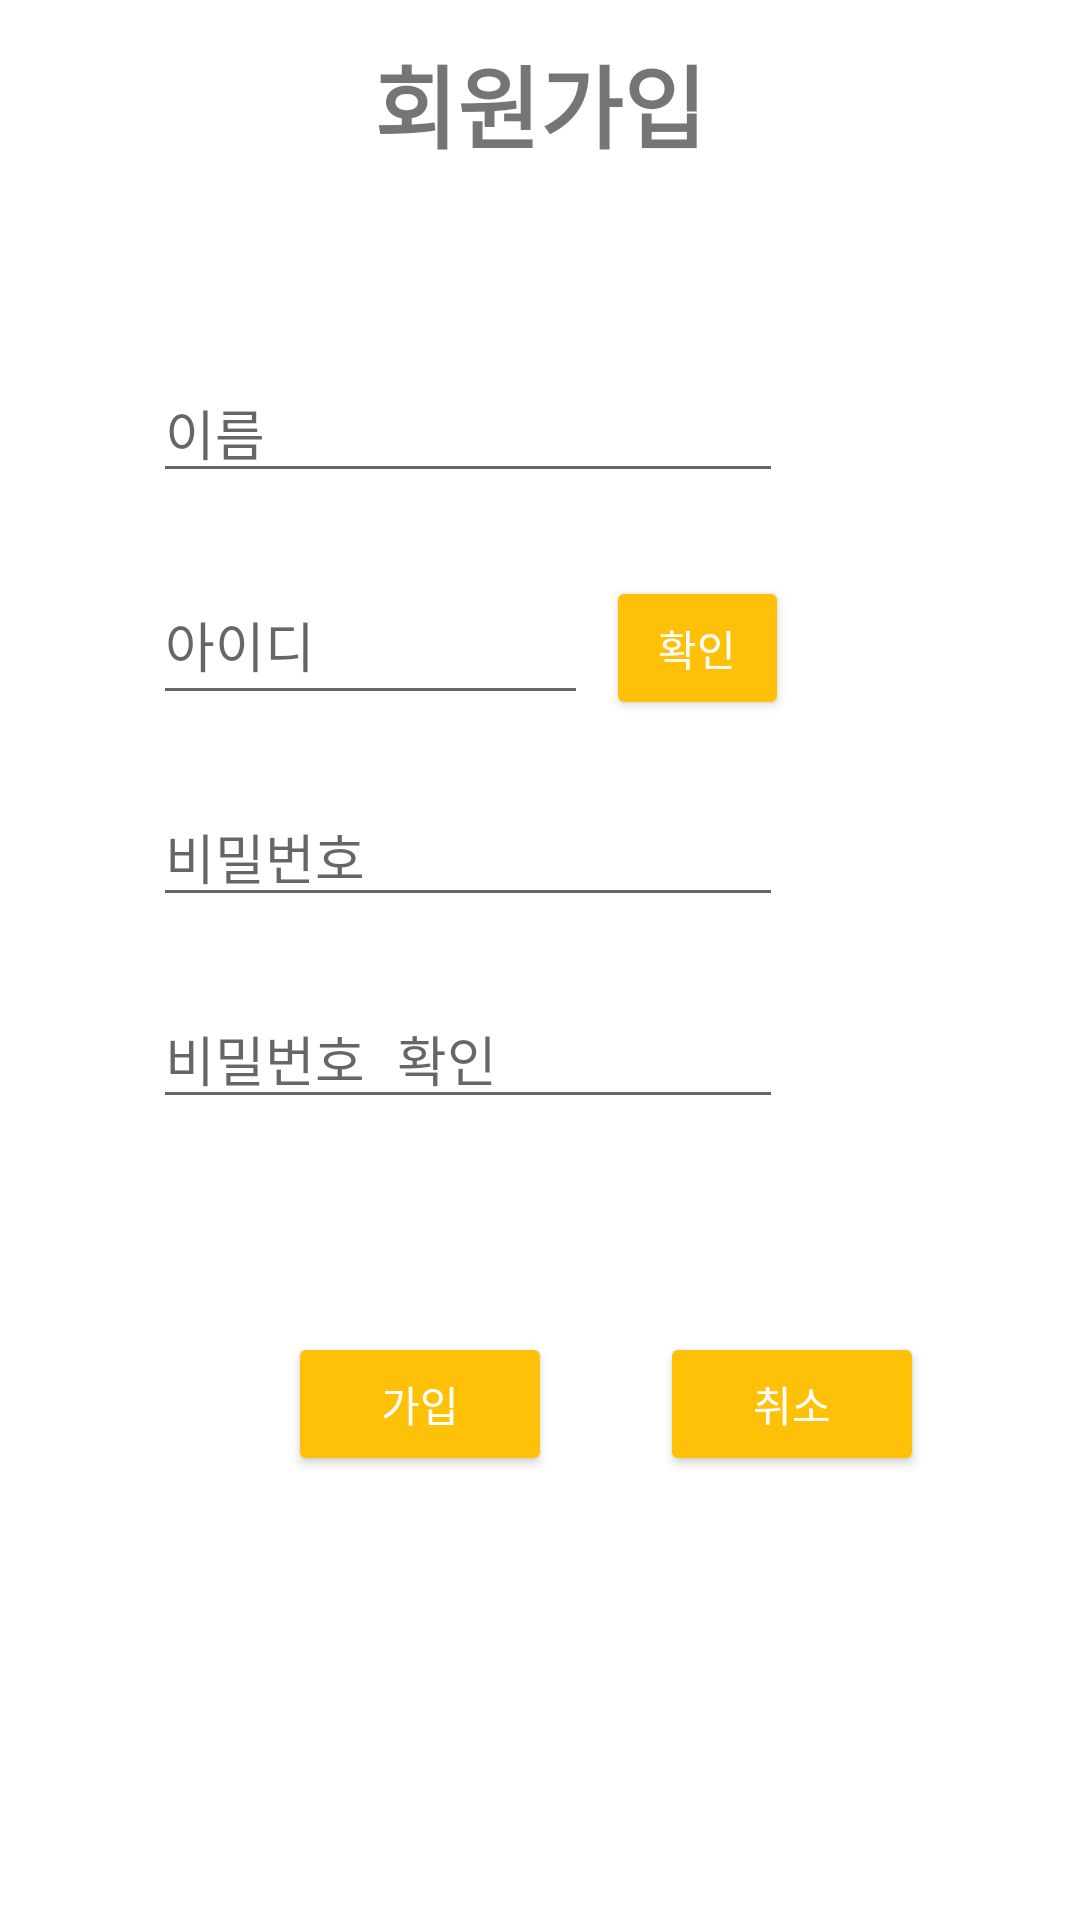

Layout XML and referenced resources for this Android screen:
<!-- AndroidManifest.xml: application theme Theme.TackTogether -->
<!-- res/layout/activity_signup.xml -->
<?xml version="1.0" encoding="utf-8"?>
<android.support.constraint.ConstraintLayout xmlns:android="http://schemas.android.com/apk/res/android"
    xmlns:app="http://schemas.android.com/apk/res-auto"
    xmlns:tools="http://schemas.android.com/tools"
    android:layout_width="match_parent"
    android:layout_height="match_parent"
    android:background="#FFFFFF">

    <TextView
        android:id="@+id/textView"
        android:layout_width="wrap_content"
        android:layout_height="wrap_content"
        android:layout_marginBottom="65dp"
        android:text="회원가입"
        android:textSize="30sp"
        android:textStyle="bold"
        app:layout_constraintBottom_toTopOf="@+id/name"
        app:layout_constraintEnd_toEndOf="parent"
        app:layout_constraintStart_toStartOf="parent" />

    <EditText
        android:id="@+id/name"
        android:layout_width="wrap_content"
        android:layout_height="wrap_content"
        android:layout_marginEnd="2dp"
        android:layout_marginRight="2dp"
        android:layout_marginBottom="24dp"
        android:ems="10"
        android:hint="이름"
        android:inputType="textPersonName"
        app:layout_constraintBottom_toTopOf="@+id/username"
        app:layout_constraintEnd_toEndOf="@+id/check_button" />

    <EditText
        android:id="@+id/password"
        android:layout_width="wrap_content"
        android:layout_height="wrap_content"
        android:layout_marginBottom="24dp"
        android:ems="10"
        android:hint="비밀번호"
        android:inputType="textPassword"
        app:layout_constraintBottom_toTopOf="@+id/password_check"
        app:layout_constraintStart_toStartOf="@+id/username" />

    <EditText
        android:id="@+id/password_check"
        android:layout_width="wrap_content"
        android:layout_height="wrap_content"
        android:layout_marginBottom="267dp"
        android:ems="10"
        android:hint="비밀번호 확인"
        android:inputType="textPassword"
        app:layout_constraintBottom_toBottomOf="parent"
        app:layout_constraintStart_toStartOf="@+id/password" />

    <EditText
        android:id="@+id/username"
        android:layout_width="0dp"
        android:layout_height="50dp"
        android:layout_marginEnd="6dp"
        android:layout_marginRight="6dp"
        android:layout_marginBottom="24dp"
        android:ems="10"
        android:hint="아이디"
        android:inputType="text"
        app:layout_constraintBottom_toTopOf="@+id/password"
        app:layout_constraintEnd_toStartOf="@+id/check_button"
        app:layout_constraintStart_toStartOf="@+id/name" />

    <Button
        android:id="@+id/check_button"
        style="@style/defaultButton"
        android:layout_width="61dp"
        android:layout_height="48dp"
        android:layout_marginEnd="97dp"
        android:text="확인"
        app:layout_constraintBaseline_toBaselineOf="@+id/username"
        app:layout_constraintEnd_toEndOf="parent" />

    <Button
        android:id="@+id/delete_join"
        style="@style/defaultButton"
        android:layout_width="wrap_content"
        android:layout_height="wrap_content"
        android:layout_marginStart="36dp"
        android:layout_marginLeft="36dp"
        android:layout_marginTop="71dp"
        android:text="취소"
        app:layout_constraintStart_toEndOf="@+id/join_button"
        app:layout_constraintTop_toBottomOf="@+id/password_check" />

    <Button
        android:id="@+id/join_button"
        style="@style/defaultButton"
        android:layout_width="wrap_content"
        android:layout_height="wrap_content"
        android:layout_marginStart="96dp"
        android:layout_marginLeft="96dp"
        android:text="가입"
        app:layout_constraintBaseline_toBaselineOf="@+id/delete_join"
        app:layout_constraintStart_toStartOf="parent" />


</android.support.constraint.ConstraintLayout>
<!-- resources referenced by this layout -->
<resources>
  <style name="defaultButton" parent="Widget.AppCompat.Button.Colored">
          <item name="android:colorAccent">@color/colorAccent</item>
      </style>
  <style name="Theme.TackTogether" parent="Theme.AppCompat.Light.DarkActionBar">
          
          <item name="colorPrimary">@color/colorPrimary</item>
          <item name="colorPrimaryDark">@color/colorPrimaryDark</item>
          <item name="colorAccent">@color/colorAccent</item>
          
      </style>
  <color name="colorAccent">#FFC107</color>
  <color name="colorPrimary">#FFEB3B</color>
  <color name="colorPrimaryDark">#FBC02D</color>
</resources>
